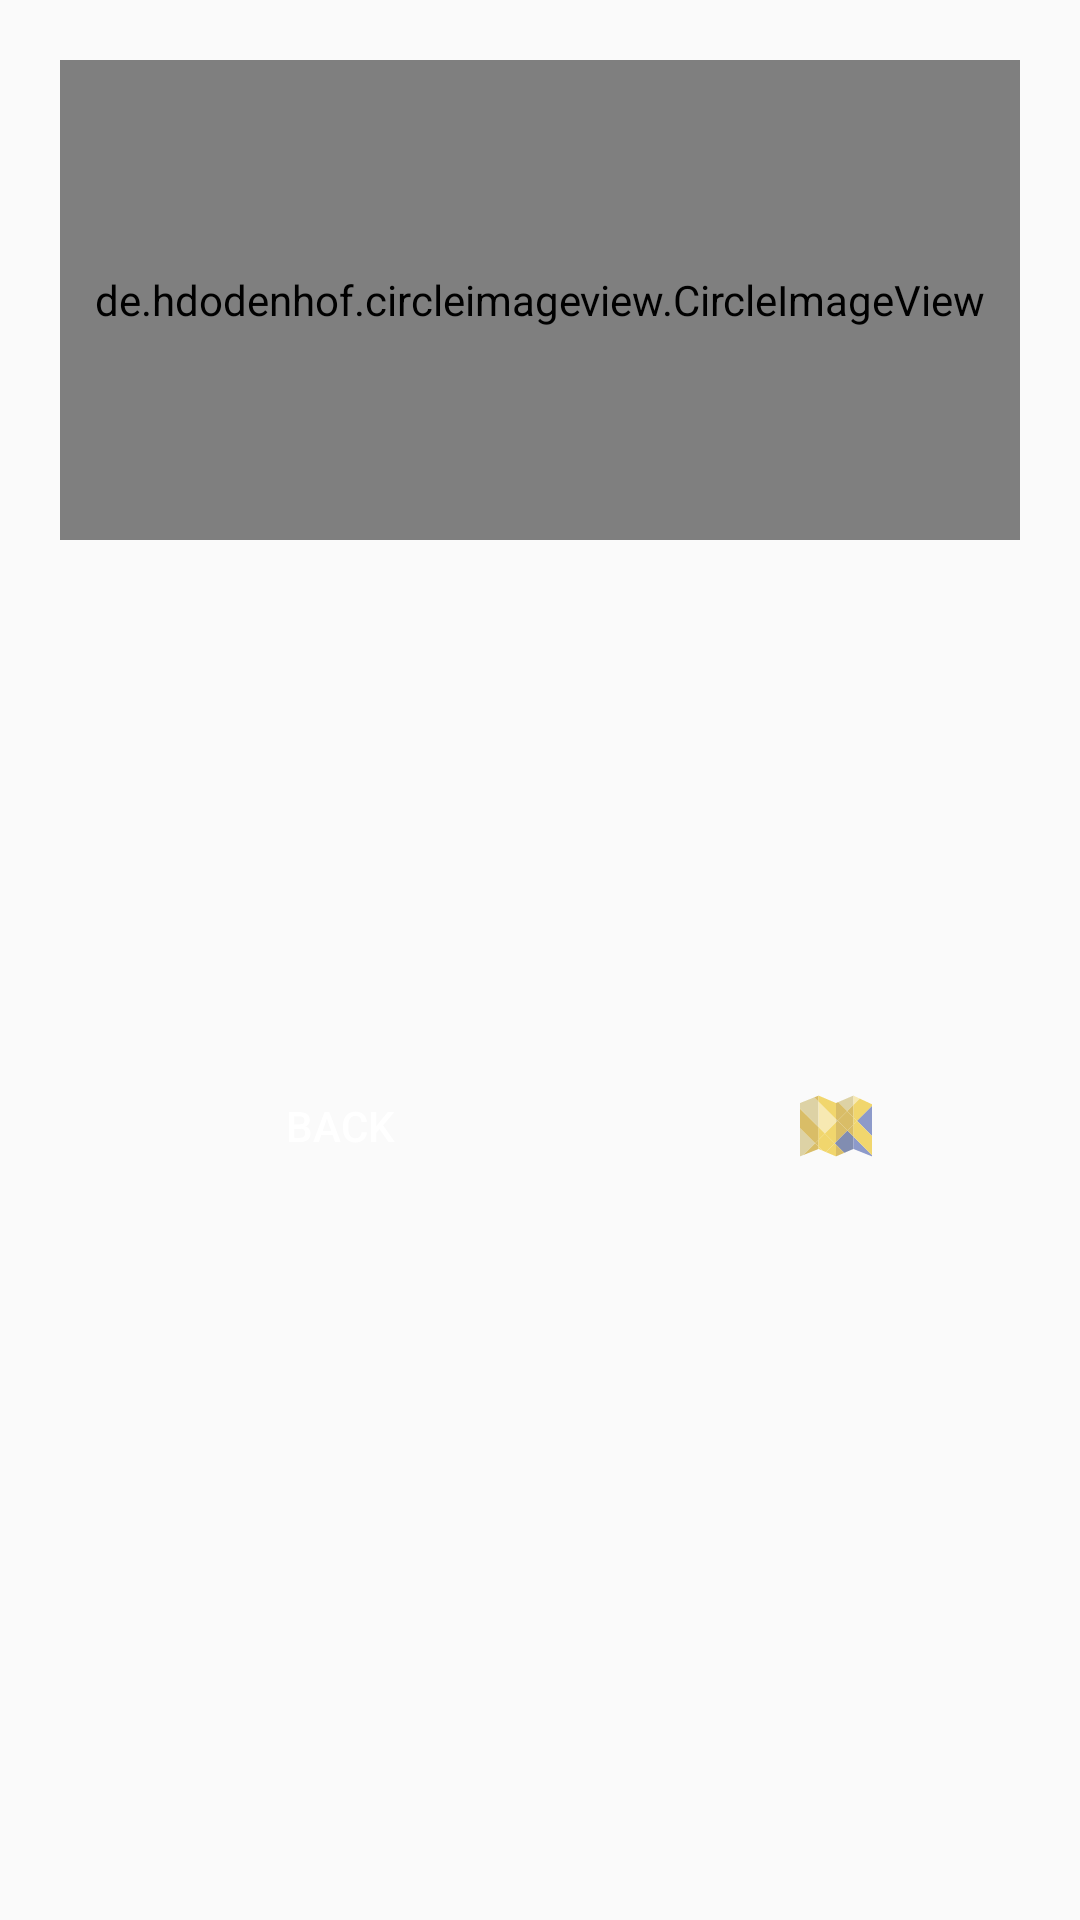

The Android layout XML behind this screen, and the referenced resources:
<!-- AndroidManifest.xml: application theme mainTheme.mainScreen -->
<!-- res/layout/dialog_location.xml -->
<?xml version="1.0" encoding="utf-8"?>
<android.support.v4.widget.NestedScrollView xmlns:android="http://schemas.android.com/apk/res/android"
    xmlns:app="http://schemas.android.com/apk/res-auto"
    xmlns:tools="http://schemas.android.com/tools"
    android:id="@+id/dialog_location_view"
    android:layout_width="match_parent"
    android:layout_height="match_parent">

    <TableLayout
        android:layout_width="match_parent"
        android:layout_height="match_parent"
        android:stretchColumns="0, 1">

        <TableRow
            android:layout_width="match_parent"
            android:layout_height="match_parent">

            <de.hdodenhof.circleimageview.CircleImageView
                android:id="@+id/imageLocation"
                android:layout_width="160dp"
                android:layout_height="160dp"
                android:layout_margin="20dp"
                android:layout_span="2" />

        </TableRow>

        <TableRow
            android:layout_width="match_parent"
            android:layout_height="match_parent">

            <TextView
                android:id="@+id/titleLocation"
                android:layout_width="match_parent"
                android:layout_height="wrap_content"
                android:layout_margin="20dp"
                android:layout_span="2"

                android:fontFamily="@font/quicksand_bold"
                android:textAlignment="center"
                android:textSize="24sp" />

        </TableRow>

        <TableRow
            android:layout_width="match_parent"
            android:layout_height="match_parent">

            <TextView
                android:id="@+id/textLocation"
                android:layout_width="match_parent"
                android:layout_height="wrap_content"
                android:layout_margin="20dp"
                android:layout_span="2"
                android:fontFamily="@font/quicksand_light"
                android:textAlignment="center" />

        </TableRow>

        <TableRow
            android:layout_width="match_parent"
            android:layout_height="match_parent"
            android:layout_margin="20dp">

            <Button
                android:id="@+id/buttonBack"
                android:layout_width="match_parent"
                android:layout_height="wrap_content"
                android:layout_weight="1"
                android:background="@drawable/button_shape_back"
                android:text="@string/back"
                android:textColor="@color/colorSecondaryText" />

            <ImageButton
                android:id="@+id/buttonViewOnMap"
                android:layout_width="match_parent"
                android:layout_height="match_parent"
                android:layout_marginStart="10dp"
                android:layout_weight="1"
                android:background="@drawable/button_shape_back"
                app:srcCompat="@drawable/ic_map"/>
        </TableRow>

    </TableLayout>

</android.support.v4.widget.NestedScrollView>
<!-- resources referenced by this layout -->
<resources>
  <color name="colorSecondaryText">#ffffff</color>
  <!-- drawable ic_map: vector/xml drawable (drawable, 3253 chars, omitted) -->
  <string name="back">Back</string>
  <style name="mainTheme.mainScreen" parent="Theme.AppCompat.Light.NoActionBar">
          <item name="colorPrimary">@color/colorPrimary</item>
          <item name="colorPrimaryDark">@color/colorPrimaryLight</item>
          <item name="android:textColor">@color/colorPrimaryText</item>
          <item name="android:textColorHint">@color/colorHint</item>
          <item name="colorSecondary">@color/colorSecondary</item>
          <item name="colorAccent">@color/colorSecondaryDark</item>
          <item name="colorControlNormal">@color/colorPrimaryText</item>
          <item name="colorControlActivated">@color/colorPrimaryText</item>
      </style>
  <color name="colorPrimary">#c62828</color>
  <color name="colorPrimaryLight">#ff5f52</color>
  <color name="colorPrimaryText">#000000</color>
  <color name="colorHint">#cccccc</color>
  <color name="colorSecondary">#e57373</color>
  <color name="colorSecondaryDark">#af4448</color>
</resources>
